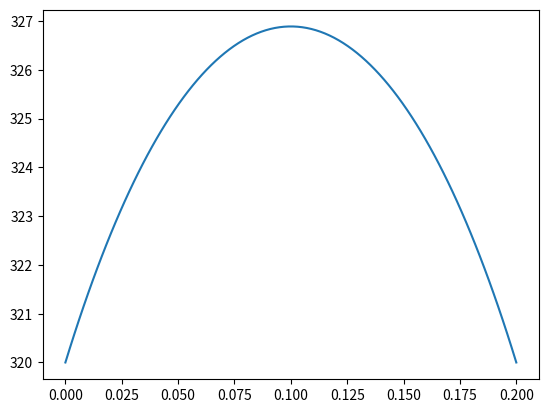

This chart was generated by the following Python code:
# -*- coding: utf-8 -*-
"""
Created on Fri Apr 13 12:06:43 2018

[redacted]
"""

# Solar Panel Project

import numpy as np
import matplotlib.pyplot as plt

# Known variables
Tinf = 300.
Tsur = Tinf
L = 10e-2
k = 177.
t = 1e-3
T0 = 320.

V = 3.

Beta = 0.95
qdp_solar = 800.
emissivity = 0.2


#%% Convection analysis
hconv = 10.
hrad = 10.

#%% Analysis - Model Building and Verification
h = hconv + hrad

m = np.sqrt(h/(k*t))
H = Beta*qdp_solar/h + Tinf

# Simplified temperature profile using hyperbolic functions
def Temp_Profile(x):
    return (T0-H)/np.cosh(m*L)*np.cosh(m*(x-L)) + H
    
# Plot from x = 0:2L
n_pts = 100
x_range = np.linspace(0,2*L,n_pts)
T = [0]*n_pts

for x in range(n_pts):
    T[x] = Temp_Profile(x_range[x])

plt.plot(x_range,T)